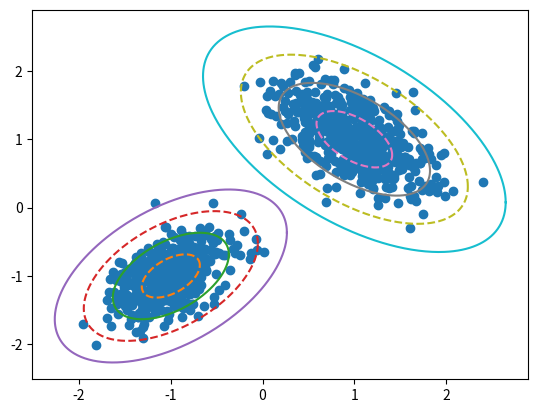

The script that saved this image:
#! /usr/bin/env python3

from matplotlib import pyplot as plt
import seaborn as sns


def plot_data_with_contours(
    data, mu, cov, num_contours=4, labels=None,
    k=2, alpha=1.0, num_points=500
):
    fig, ax = plt.subplots()
    ax.scatter(data[:, 0], data[:, 1], c=labels, alpha=alpha)
    # plt.scatter(data[:, 0], data[:, 1], c=labels, alpha=alpha)
    polar_space = np.linspace(0, 2*np.pi, num_points)
    polar_coords = np.array([np.cos(polar_space), np.sin(polar_space)]).T

    for j in range(k):
        print(j)
        _mu = mu[j]
        print(_mu)
        _cov = cov[j]
        print(_cov)
        print(" ")

        for i in range(num_contours + 1):
            xy = np.concatenate(
                (
                    i*polar_coords[:, 0][:, None],
                    i*polar_coords[:, 1][:, None],
                ), axis=1
            )

            tf = (np.linalg.cholesky(_cov) @ xy.T).T + _mu
            ax.plot(tf[:, 0], tf[:, 1], '-'*(1 + (i % 2)))

    # must call plt.show() outside function.
    return fig, ax

if __name__ == "__main__":
    import numpy as np

    np.random.seed(1)
    mu = np.array([[-1, -1], [1, 1]])
    cov = np.array([[[0.1, 0.05],[0.05, 0.1]], [[0.17, -0.095],[-0.095, 0.17]]])

    data_0 = np.random.multivariate_normal(mu[0], cov[0], 500)
    data_1 = np.random.multivariate_normal(mu[1], cov[1], 500)
    data = np.concatenate((data_0, data_1), axis=0)

    f, a = plot_data_with_contours(data, mu, cov, k=2)
    plt.show()
